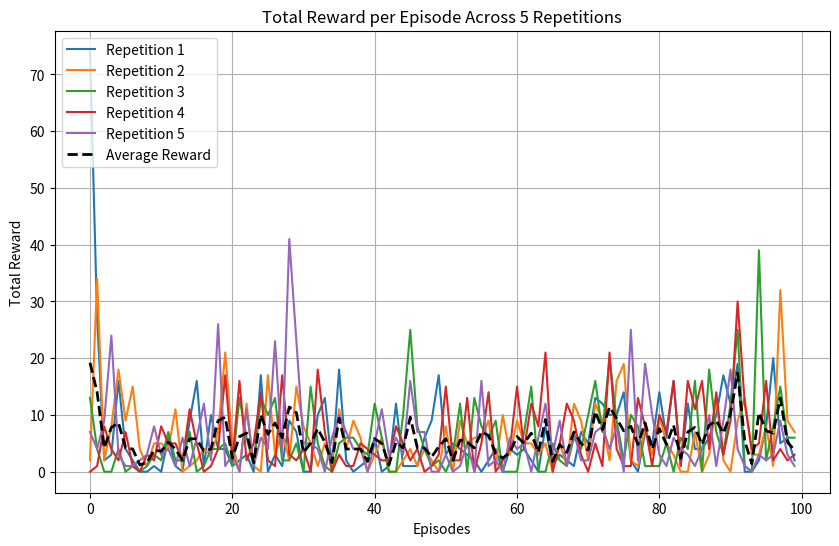

Source code (Python):

import re
import matplotlib.pyplot as plt
import numpy as np
from scipy.signal import convolve

text = """
Repetition	Episode	Total Reward	Q Value Before	Q Value After	Priority
1.0	1.0	74.0	254.6139678955080	253.08843994140600	1.0
1.0	2.0	27.0	10.652486801147500	10.603343963623000	1.0
1.0	3.0	2.0	13.602703094482400	13.612552642822300	1.0
1.0	4.0	3.0	13.377882957458500	13.314929008483900	1.0
1.0	5.0	16.0	1.4732692241668700	1.4285833835601800	1.0
1.0	6.0	4.0	0.42010223865509000	0.4103044271469120	1.0
1.0	7.0	2.0	1.2075814008712800	1.181412696838380	1.0
1.0	8.0	0.0	-0.5835909247398380	-0.5686031579971310	1.0
1.0	9.0	0.0	-1.948931097984310	-1.9466229677200300	1.0
1.0	10.0	1.0	-0.8031092286109920	-0.775079607963562	1.0
1.0	11.0	0.0	-1.119178056716920	-1.1512640714645400	1.0
1.0	12.0	6.0	-2.50801944732666	-2.485696315765380	1.0
1.0	13.0	1.0	-0.11120223999023400	-0.07406874746084210	1.0
1.0	14.0	0.0	1.062893033027650	1.0136480331420900	1.0
1.0	15.0	9.0	-0.7235044240951540	-0.7406205534935000	1.0
1.0	16.0	16.0	0.7638322710990910	0.7492998242378240	1.0
1.0	17.0	1.0	1.6028732061386100	1.570885419845580	1.0
1.0	18.0	10.0	0.9516123533248900	0.8567718863487240	1.0
1.0	19.0	4.0	0.9800438284873960	0.9464524388313290	1.0
1.0	20.0	4.0	0.8564985394477840	0.8354277014732360	1.0
1.0	21.0	1.0	0.8942124843597410	0.8858708739280700	1.0
1.0	22.0	2.0	0.39133113622665400	0.33253395557403600	1.0
1.0	23.0	3.0	0.24854514002800000	0.20086947083473200	1.0
1.0	24.0	0.0	0.34804844856262200	0.2994222342967990	1.0
1.0	25.0	17.0	0.6259350776672360	0.5852135419845580	1.0
1.0	26.0	0.0	-0.4792402684688570	-0.5184171199798580	1.0
1.0	27.0	3.0	0.41409486532211300	0.3442431092262270	1.0
1.0	28.0	1.0	0.9484875202178960	0.8205402493476870	1.0
1.0	29.0	9.0	-0.037617139518261000	-0.06220415234565740	1.0
1.0	30.0	7.0	0.7649394273757940	0.7117028832435610	1.0
1.0	31.0	0.0	0.6884356737136840	0.6774538159370420	1.0
1.0	32.0	0.0	0.21158520877361300	0.21916763484478000	1.0
1.0	33.0	10.0	1.1348971128463700	1.0458842515945400	1.0
1.0	34.0	13.0	1.249072790145870	1.1993354558944700	1.0
1.0	35.0	1.0	0.6305615305900570	0.5721785426139830	1.0
1.0	36.0	18.0	0.8649290204048160	0.8088054656982420	1.0
1.0	37.0	2.0	1.6208301782608000	1.5542761087417600	1.0
1.0	38.0	0.0	0.9903484582901000	0.9820392727851870	1.0
1.0	39.0	1.0	1.078786015510560	1.0204321146011400	1.0
1.0	40.0	2.0	1.0743107795715300	0.9712074398994450	1.0
1.0	41.0	6.0	0.4466857314109800	0.4170893132686620	1.0
1.0	42.0	0.0	0.5964797139167790	0.570737898349762	1.0
1.0	43.0	1.0	1.3762468099594100	1.2754608392715500	1.0
1.0	44.0	12.0	1.6216167211532600	1.5336713790893600	1.0
1.0	45.0	1.0	1.228873372077940	1.1220719814300500	1.0
1.0	46.0	1.0	1.6971044540405300	1.6043903827667200	1.0
1.0	47.0	1.0	0.8794105052948000	0.8230579495429990	1.0
1.0	48.0	6.0	1.0000998973846400	0.9525691270828250	1.0
1.0	49.0	9.0	1.226166844367980	1.2047922611236600	1.0
1.0	50.0	17.0	1.891194462776180	1.8538607358932500	1.0
1.0	51.0	3.0	1.8062114715576200	1.7902432680130000	1.0
1.0	52.0	5.0	1.1090761423111000	1.0681710243225100	1.0
1.0	53.0	4.0	1.897444486618040	1.8531395196914700	1.0
1.0	54.0	3.0	2.2721168994903600	2.2530760765075700	1.0
1.0	55.0	2.0	2.6529595851898200	2.628781795501710	1.0
1.0	56.0	0.0	2.6718626022338900	2.5905871391296400	1.0
1.0	57.0	2.0	3.1574013233184800	3.074866771698000	1.0
1.0	58.0	4.0	2.4147140979766800	2.391213893890380	1.0
1.0	59.0	0.0	1.7504527568817100	1.6767444610595700	1.0
1.0	60.0	4.0	1.273950457572940	1.2484771013259900	1.0
1.0	61.0	3.0	1.4880784749984700	1.4806610345840500	1.0
1.0	62.0	4.0	1.3136658668518100	1.288106918334960	1.0
1.0	63.0	2.0	1.2313436269760100	1.1912760734558100	1.0
1.0	64.0	0.0	1.1778504848480200	1.1744495630264300	1.0
1.0	65.0	8.0	2.0703227519989000	1.987527847290040	1.0
1.0	66.0	1.0	1.776045322418210	1.7723020315170300	1.0
1.0	67.0	3.0	1.5110689401626600	1.481658697128300	1.0
1.0	68.0	2.0	1.9052871465683000	1.9033313989639300	1.0
1.0	69.0	1.0	1.6805009841918900	1.6804054975509600	1.0
1.0	70.0	7.0	0.9668835401535030	0.9527598023414610	1.0
1.0	71.0	5.0	1.232057809829710	1.225651502609250	1.0
1.0	72.0	13.0	1.3158069849014300	1.3092714548111000	1.0
1.0	73.0	12.0	2.383192539215090	2.3770108222961400	1.0
1.0	74.0	10.0	1.8169279098510700	1.8055604696273800	1.0
1.0	75.0	10.0	1.5557632446289100	1.5508019924163800	1.0
1.0	76.0	14.0	1.559007167816160	1.5501118898391700	1.0
1.0	77.0	2.0	1.7889565229415900	1.7847869396209700	1.0
1.0	78.0	0.0	1.518022060394290	1.5091418027877800	1.0
1.0	79.0	7.0	1.764286994934080	1.7606638669967700	1.0
1.0	80.0	5.0	1.6443207263946500	1.6375315189361600	1.0
1.0	81.0	14.0	2.2898473739624000	2.2779898643493700	1.0
1.0	82.0	6.0	1.3321095705032300	1.3216936588287400	1.0
1.0	83.0	16.0	2.094583034515380	2.0825676918029800	1.0
1.0	84.0	1.0	1.7334771156311000	1.7241392135620100	1.0
1.0	85.0	12.0	1.3302350044250500	1.3272476196289100	1.0
1.0	86.0	4.0	1.4334468841552700	1.4221978187561000	1.0
1.0	87.0	4.0	1.4865221977233900	1.48225736618042	1.0
1.0	88.0	6.0	1.5215480327606200	1.5162073373794600	1.0
1.0	89.0	10.0	1.4485087394714400	1.4341025352478000	1.0
1.0	90.0	17.0	2.6388065814971900	2.6313953399658200	1.0
1.0	91.0	12.0	1.6635807752609300	1.6633007526397700	1.0
1.0	92.0	19.0	1.368417501449590	1.363118052482610	1.0
1.0	93.0	0.0	1.270599126815800	1.259212613105770	1.0
1.0	94.0	0.0	1.2793340682983400	1.2697737216949500	1.0
1.0	95.0	2.0	1.3286736011505100	1.3183202743530300	1.0
1.0	96.0	8.0	1.3015153408050500	1.289720058441160	1.0
1.0	97.0	20.0	1.5573588609695400	1.5502032041549700	1.0
1.0	98.0	5.0	1.2582648992538500	1.2534537315368700	1.0
1.0	99.0	6.0	1.9232735633850100	1.9154415130615200	1.0
1.0	100.0	2.0	1.7803974151611300	1.7758104801178000	1.0
2.0	1.0	2.0	1.6793712377548200	1.6769051551818800	1.0
2.0	2.0	34.0	1.6278396844863900	1.6199005842208900	1.0
2.0	3.0	2.0	1.1235623359680200	1.1168849468231200	1.0
2.0	4.0	8.0	1.7330710887908900	1.7308080196380600	1.0
2.0	5.0	18.0	1.1118831634521500	1.1118593215942400	1.0
2.0	6.0	9.0	1.1207191944122300	1.1129082441330000	1.0
2.0	7.0	15.0	1.3591938018798800	1.3543694019317600	1.0
2.0	8.0	4.0	1.2353675365448000	1.2320144176483200	1.0
2.0	9.0	1.0	1.1980581283569300	1.1953656673431400	1.0
2.0	10.0	5.0	1.2327966690063500	1.2235395908355700	1.0
2.0	11.0	5.0	1.2401816844940200	1.2394685745239300	1.0
2.0	12.0	4.0	1.1391348838806200	1.1351979970932000	1.0
2.0	13.0	11.0	1.1592469215393100	1.1594226360321000	1.0
2.0	14.0	0.0	1.2969943284988400	1.292273998260500	1.0
2.0	15.0	1.0	1.280125379562380	1.276841402053830	1.0
2.0	16.0	2.0	1.1273566484451300	1.1224474906921400	1.0
2.0	17.0	4.0	1.2836593389511100	1.2761800289154100	1.0
2.0	18.0	3.0	1.088005781173710	1.08870530128479	1.0
2.0	19.0	7.0	1.1597180366516100	1.1544491052627600	1.0
2.0	20.0	21.0	1.3474390506744400	1.344801664352420	1.0
2.0	21.0	5.0	1.3745713233947800	1.3688969612121600	1.0
2.0	22.0	0.0	1.4766361713409400	1.4741921424865700	1.0
2.0	23.0	12.0	1.3284821510314900	1.3277945518493700	1.0
2.0	24.0	1.0	1.2165827751159700	1.2129151821136500	1.0
2.0	25.0	0.0	1.5131983757019000	1.5090233087539700	1.0
2.0	26.0	17.0	1.6918554306030300	1.676261305809020	1.0
2.0	27.0	3.0	1.3421988487243700	1.339207410812380	1.0
2.0	28.0	7.0	1.328874111175540	1.3245697021484400	1.0
2.0	29.0	2.0	1.2290472984314000	1.2297399044036900	1.0
2.0	30.0	15.0	1.100538969039920	1.0991675853729200	1.0
2.0	31.0	8.0	1.2659944295883200	1.2606909275054900	1.0
2.0	32.0	5.0	1.1931226253509500	1.1894116401672400	1.0
2.0	33.0	1.0	1.2545664310455300	1.2534739971160900	1.0
2.0	34.0	5.0	1.31853449344635	1.3115332126617400	1.0
2.0	35.0	1.0	1.2384034395217900	1.2352789640426600	1.0
2.0	36.0	11.0	1.462667465209960	1.460526943206790	1.0
2.0	37.0	4.0	1.3786818981170700	1.3768376111984300	1.0
2.0	38.0	9.0	1.2626075744628900	1.2582361698150600	1.0
2.0	39.0	6.0	1.100630521774290	1.097247838974000	1.0
2.0	40.0	0.0	1.135124683380130	1.1338413953781100	1.0
2.0	41.0	3.0	1.4012041091918900	1.3958637714386000	1.0
2.0	42.0	6.0	1.637361764907840	1.6354782581329300	1.0
2.0	43.0	0.0	1.395477056503300	1.3885918855667100	1.0
2.0	44.0	0.0	1.3183653354644800	1.3168809413909900	1.0
2.0	45.0	2.0	1.330278754234310	1.3280584812164300	1.0
2.0	46.0	4.0	1.4635937213897700	1.4549291133880600	1.0
2.0	47.0	1.0	1.694922924041750	1.6879489421844500	1.0
2.0	48.0	4.0	1.610493540763860	1.5984458923339800	1.0
2.0	49.0	2.0	1.584288239479070	1.5765396356582600	1.0
2.0	50.0	0.0	1.563509464263920	1.5563139915466300	1.0
2.0	51.0	8.0	1.112684726715090	1.1090952157974200	1.0
2.0	52.0	0.0	1.213883399963380	1.2121719121933000	1.0
2.0	53.0	9.0	1.274652123451230	1.273801326751710	1.0
2.0	54.0	5.0	1.5344126224517800	1.5181496143341100	1.0
2.0	55.0	6.0	1.2560200691223100	1.2550477981567400	1.0
2.0	56.0	6.0	1.3255252838134800	1.3254069089889500	1.0
2.0	57.0	9.0	1.3283478021621700	1.324246883392330	1.0
2.0	58.0	1.0	1.4467978477478000	1.4456905126571700	1.0
2.0	59.0	10.0	1.4365167617797900	1.4357026815414400	1.0
2.0	60.0	3.0	1.358382225036620	1.3556625843048100	1.0
2.0	61.0	9.0	1.9742164611816400	1.9748936891555800	1.0
2.0	62.0	5.0	1.5975658893585200	1.594825267791750	1.0
2.0	63.0	5.0	1.3592638969421400	1.3580055236816400	1.0
2.0	64.0	3.0	1.4681111574173000	1.464785099029540	1.0
2.0	65.0	5.0	1.55287766456604	1.5514910221099900	1.0
2.0	66.0	0.0	1.5111401081085200	1.5104647874832200	1.0
2.0	67.0	5.0	1.5665291547775300	1.5605645179748500	1.0
2.0	68.0	1.0	1.4020062685012800	1.3985987901687600	1.0
2.0	69.0	12.0	1.545818567276000	1.535935401916500	1.0
2.0	70.0	9.0	1.6125627756118800	1.6121561527252200	1.0
2.0	71.0	2.0	1.5594050884246800	1.5572720766067500	1.0
2.0	72.0	12.0	1.5097079277038600	1.505167007446290	1.0
2.0	73.0	9.0	1.3766472339630100	1.3734184503555300	1.0
2.0	74.0	2.0	1.3085675239563000	1.3092067241668700	1.0
2.0	75.0	16.0	1.4971843957901	1.4873225688934300	1.0
2.0	76.0	19.0	1.2208812236785900	1.218748688697820	1.0
2.0	77.0	2.0	1.2358146905899000	1.2351337671279900	1.0
2.0	78.0	1.0	1.4066076278686500	1.4050825834274300	1.0
2.0	79.0	8.0	1.4309000968933100	1.4240198135376000	1.0
2.0	80.0	3.0	1.2608975172042800	1.2561404705047600	1.0
2.0	81.0	10.0	1.3308393955230700	1.3282482624054000	1.0
2.0	82.0	5.0	1.3311114311218300	1.3286501169204700	1.0
2.0	83.0	3.0	1.6505883932113600	1.6393101215362500	1.0
2.0	84.0	0.0	1.3986122608184800	1.3924846649169900	1.0
2.0	85.0	0.0	1.4199453592300400	1.4168697595596300	1.0
2.0	86.0	7.0	1.4712998867034900	1.4706155061721800	1.0
2.0	87.0	0.0	1.654404640197750	1.6511201858520500	1.0
2.0	88.0	3.0	1.4395078420639000	1.4302150011062600	1.0
2.0	89.0	13.0	1.5685194730758700	1.563407063484190	1.0
2.0	90.0	2.0	1.4870702028274500	1.4859501123428300	1.0
2.0	91.0	0.0	1.481687307357790	1.4783928394317600	1.0
2.0	92.0	9.0	1.402270793914800	1.3989742994308500	1.0
2.0	93.0	13.0	1.1300657987594600	1.1269190311431900	1.0
2.0	94.0	3.0	1.1744533777236900	1.1716339588165300	1.0
2.0	95.0	3.0	1.380385160446170	1.3764379024505600	1.0
2.0	96.0	8.0	1.6580513715744000	1.6557337045669600	1.0
2.0	97.0	1.0	1.4684267044067400	1.4664281606674200	1.0
2.0	98.0	32.0	1.2909587621688800	1.2892688512802100	1.0
2.0	99.0	9.0	1.3275933265686000	1.3260438442230200	1.0
2.0	100.0	7.0	1.2293912172317500	1.225829005241390	1.0
3.0	1.0	13.0	1.5250024795532200	1.5228134393692000	1.0
3.0	2.0	4.0	1.5724399089813200	1.5721334218978900	1.0
3.0	3.0	0.0	1.467738389968870	1.467341423034670	1.0
3.0	4.0	0.0	1.4924771785736100	1.490810513496400	1.0
3.0	5.0	4.0	1.390803337097170	1.386535406112670	1.0
3.0	6.0	0.0	1.3230383396148700	1.319016456604000	1.0
3.0	7.0	1.0	1.193555235862730	1.1910147666931200	1.0
3.0	8.0	0.0	1.2430636882782000	1.242217779159550	1.0
3.0	9.0	1.0	1.2635581493377700	1.261275291442870	1.0
3.0	10.0	3.0	1.5232124328613300	1.5220038890838600	1.0
3.0	11.0	2.0	1.4827882051467900	1.4791498184204100	1.0
3.0	12.0	7.0	1.3503026962280300	1.3500392436981200	1.0
3.0	13.0	2.0	1.4727697372436500	1.4719200134277300	1.0
3.0	14.0	2.0	1.4742990732193000	1.470686435699460	1.0
3.0	15.0	7.0	1.4368669986724900	1.4356765747070300	1.0
3.0	16.0	0.0	1.3964426517486600	1.3951680660247800	1.0
3.0	17.0	1.0	1.2834854125976600	1.2804524898529100	1.0
3.0	18.0	4.0	1.2813148498535200	1.2770988941192600	1.0
3.0	19.0	4.0	1.3147921562194800	1.3103172779083300	1.0
3.0	20.0	5.0	1.3919756412506100	1.3901665210723900	1.0
3.0	21.0	1.0	1.3489460945129400	1.3449714183807400	1.0
3.0	22.0	13.0	1.378198504447940	1.3742433786392200	1.0
3.0	23.0	6.0	1.5422706604003900	1.5400629043579100	1.0
3.0	24.0	1.0	1.4753503799438500	1.4697530269622800	1.0
3.0	25.0	13.0	1.5614644289016700	1.5621737241745000	1.0
3.0	26.0	10.0	1.5418322086334200	1.5380991697311400	1.0
3.0	27.0	13.0	1.5355950593948400	1.5346617698669400	1.0
3.0	28.0	2.0	1.3129701614379900	1.3115414381027200	1.0
3.0	29.0	2.0	1.406174659729000	1.4056107997894300	1.0
3.0	30.0	5.0	1.4414427280426000	1.4399311542511000	1.0
3.0	31.0	0.0	1.433162808418270	1.4312963485717800	1.0
3.0	32.0	15.0	1.8374985456466700	1.8343310356140100	1.0
3.0	33.0	5.0	1.4296188354492200	1.4277998208999600	1.0
3.0	34.0	1.0	1.6408547163009600	1.6407825946807900	1.0
3.0	35.0	0.0	1.5337748527526900	1.5302166938781700	1.0
3.0	36.0	5.0	1.5001552104950000	1.4991850852966300	1.0
3.0	37.0	6.0	1.4753919839859000	1.472233772277830	1.0
3.0	38.0	6.0	1.6029882431030300	1.6037217378616300	1.0
3.0	39.0	4.0	1.6241434812545800	1.6226774454116800	1.0
3.0	40.0	3.0	1.5259627103805500	1.5241748094558700	1.0
3.0	41.0	12.0	1.6149709224700900	1.6123864650726300	1.0
3.0	42.0	6.0	1.304866075515750	1.3026306629180900	1.0
3.0	43.0	0.0	1.3017785549163800	1.2995163202285800	1.0
3.0	44.0	0.0	1.2307559251785300	1.2300089597702000	1.0
3.0	45.0	10.0	1.450218677520750	1.4493165016174300	1.0
3.0	46.0	25.0	1.4573118686676000	1.4554885625839200	1.0
3.0	47.0	8.0	1.5076128244400000	1.5051007270813000	1.0
3.0	48.0	4.0	1.4093449115753200	1.4071348905563400	1.0
3.0	49.0	1.0	1.466557502746580	1.4654275178909300	1.0
3.0	50.0	2.0	1.5324537754058800	1.5301477909088100	1.0
3.0	51.0	0.0	1.4305341243743900	1.4289976358413700	1.0
3.0	52.0	3.0	1.4270347356796300	1.4254229068756100	1.0
3.0	53.0	12.0	1.596832275390630	1.5959149599075300	1.0
3.0	54.0	0.0	1.5630327463150000	1.5596741437912000	1.0
3.0	55.0	13.0	1.630916714668270	1.625596046447750	1.0
3.0	56.0	8.0	1.4847968816757200	1.4829760789871200	1.0
3.0	57.0	6.0	1.533663272857670	1.5336076021194500	1.0
3.0	58.0	9.0	1.3967398405075100	1.3946259021759000	1.0
3.0	59.0	0.0	1.3823225498199500	1.3802402019500700	1.0
3.0	60.0	0.0	1.374115228652950	1.3724274635314900	1.0
3.0	61.0	0.0	1.454576015472410	1.4524081945419300	1.0
3.0	62.0	7.0	1.3978538513183600	1.3958624601364100	1.0
3.0	63.0	15.0	1.344723105430600	1.3418855667114300	1.0
3.0	64.0	0.0	1.2942004203796400	1.2918574810028100	1.0
3.0	65.0	0.0	1.418792963027950	1.4147703647613500	1.0
3.0	66.0	5.0	1.4534153938293500	1.451825499534610	1.0
3.0	67.0	2.0	1.6309924125671400	1.6289756298065200	1.0
3.0	68.0	1.0	1.459333896636960	1.456937551498410	1.0
3.0	69.0	6.0	1.567440152168270	1.565212607383730	1.0
3.0	70.0	4.0	1.5274919271469100	1.5261826515197800	1.0
3.0	71.0	10.0	1.620097279548650	1.6195534467697100	1.0
3.0	72.0	16.0	1.8283512592315700	1.823512315750120	1.0
3.0	73.0	7.0	1.6065073013305700	1.6053005456924400	1.0
3.0	74.0	20.0	1.5524297952652000	1.5501869916915900	1.0
3.0	75.0	9.0	1.6047170162200900	1.6017907857894900	1.0
3.0	76.0	2.0	1.5260695219039900	1.5258841514587400	1.0
3.0	77.0	10.0	1.5995908975601200	1.5982584953308100	1.0
3.0	78.0	8.0	1.7360148429870600	1.7330011129379300	1.0
3.0	79.0	1.0	1.712287425994870	1.709704041481020	1.0
3.0	80.0	1.0	1.7329868078231800	1.7289354801178000	1.0
3.0	81.0	1.0	1.6682872772216800	1.6660833358764600	1.0
3.0	82.0	5.0	1.4959416389465300	1.4954651594162000	1.0
3.0	83.0	0.0	1.5165563821792600	1.5152908563613900	1.0
3.0	84.0	6.0	1.5797147750854500	1.5785821676254300	1.0
3.0	85.0	4.0	1.4893982410430900	1.4877866506576500	1.0
3.0	86.0	16.0	1.6426674127578700	1.6422525644302400	1.0
3.0	87.0	0.0	1.635991096496580	1.634843111038210	1.0
3.0	88.0	18.0	1.6155449151992800	1.6135807037353500	1.0
3.0	89.0	7.0	1.4562840461731000	1.454160213470460	1.0
3.0	90.0	3.0	1.5338225364685100	1.533406138420110	1.0
3.0	91.0	12.0	1.6350317001342800	1.6331305503845200	1.0
3.0	92.0	25.0	1.5581467151641800	1.5557304620742800	1.0
3.0	93.0	1.0	1.4925109148025500	1.4914923906326300	1.0
3.0	94.0	0.0	1.4567077159881600	1.4559540748596200	1.0
3.0	95.0	39.0	1.310874104499820	1.3104972839355500	1.0
3.0	96.0	2.0	1.2768292427063000	1.276307463645940	1.0
3.0	97.0	8.0	1.3230880498886100	1.322580337524410	1.0
3.0	98.0	15.0	1.337562918663030	1.3348854780197100	1.0
3.0	99.0	6.0	1.3911058902740500	1.3913261890411400	1.0
3.0	100.0	6.0	1.418915867805480	1.4054911136627200	1.0
4.0	1.0	0.0	1.2152485847473100	1.2136269807815600	1.0
4.0	2.0	1.0	1.2692663669586200	1.267651915550230	1.0
4.0	3.0	8.0	1.2911874055862400	1.290340781211850	1.0
4.0	4.0	4.0	1.3253535032272300	1.324662208557130	1.0
4.0	5.0	2.0	1.2687702178955100	1.2669222354888900	1.0
4.0	6.0	7.0	1.3600810766220100	1.3582521677017200	1.0
4.0	7.0	1.0	1.2179514169693000	1.2179136276245100	1.0
4.0	8.0	0.0	1.3173673152923600	1.3164786100387600	1.0
4.0	9.0	3.0	1.2366135120391800	1.2362353801727300	1.0
4.0	10.0	2.0	1.2970904111862200	1.2964835166931200	1.0
4.0	11.0	8.0	1.3346748352050800	1.3335307836532600	1.0
4.0	12.0	5.0	1.344089150428770	1.3432966470718400	1.0
4.0	13.0	5.0	1.3743005990982100	1.3721002340316800	1.0
4.0	14.0	2.0	1.2195111513137800	1.218767762184140	1.0
4.0	15.0	11.0	1.2914206981658900	1.2906296253204300	1.0
4.0	16.0	5.0	1.348185420036320	1.3471441268920900	1.0
4.0	17.0	0.0	1.359360933303830	1.3588696718215900	1.0
4.0	18.0	1.0	1.4018468856811500	1.4018123149871800	1.0
4.0	19.0	4.0	1.2787997722625700	1.276776909828190	1.0
4.0	20.0	17.0	1.3487566709518400	1.3482102155685400	1.0
4.0	21.0	2.0	1.3207696676254300	1.3187580108642600	1.0
4.0	22.0	16.0	1.4425439834594700	1.4419804811477700	1.0
4.0	23.0	2.0	1.3129823207855200	1.3125548362731900	1.0
4.0	24.0	5.0	1.500652551651000	1.5000180006027200	1.0
4.0	25.0	14.0	1.3997882604599	1.399816870689390	1.0
4.0	26.0	2.0	1.4057832956314100	1.4046868085861200	1.0
4.0	27.0	1.0	1.6748051643371600	1.6718376874923700	1.0
4.0	28.0	17.0	1.67833411693573	1.6762895584106400	1.0
4.0	29.0	3.0	1.3675055503845200	1.3670542240142800	1.0
4.0	30.0	2.0	1.3853117227554300	1.384298324584960	1.0
4.0	31.0	4.0	1.4658890962600700	1.466320276260380	1.0
4.0	32.0	0.0	1.4223833084106400	1.421446442604070	1.0
4.0	33.0	18.0	1.4815770387649500	1.480027437210080	1.0
4.0	34.0	7.0	1.2633740901947000	1.2626532316207900	1.0
4.0	35.0	0.0	1.3981413841247600	1.3963940143585200	1.0
4.0	36.0	3.0	1.2408398389816300	1.240939974784850	1.0
4.0	37.0	1.0	1.2401033639907800	1.2390694618225100	1.0
4.0	38.0	1.0	1.2397167682647700	1.2388445138931300	1.0
4.0	39.0	5.0	1.230792760849000	1.2302663326263400	1.0
4.0	40.0	4.0	1.297942876815800	1.297505259513860	1.0
4.0	41.0	3.0	1.314216136932370	1.3134419918060300	1.0
4.0	42.0	2.0	1.313214898109440	1.3123260736465500	1.0
4.0	43.0	2.0	1.3172003030777000	1.315752387046810	1.0
4.0	44.0	8.0	1.4086310863494900	1.406655192375180	1.0
4.0	45.0	5.0	1.424310326576230	1.4231288433075000	1.0
4.0	46.0	2.0	1.176487922668460	1.1751755475997900	1.0
4.0	47.0	4.0	1.3916397094726600	1.3914878368377700	1.0
4.0	48.0	0.0	1.3826103210449200	1.3821531534194900	1.0
4.0	49.0	1.0	1.3797132968902600	1.378967046737670	1.0
4.0	50.0	3.0	1.3688113689422600	1.3690930604934700	1.0
4.0	51.0	15.0	1.3199489116668700	1.3192638158798200	1.0
4.0	52.0	2.0	1.3826991319656400	1.3819646835327100	1.0
4.0	53.0	2.0	1.3518751859664900	1.3501942157745400	1.0
4.0	54.0	13.0	1.4862993955612200	1.4846973419189500	1.0
4.0	55.0	0.0	1.4258191585540800	1.4251524209976200	1.0
4.0	56.0	5.0	1.4838595390319800	1.483193278312680	1.0
4.0	57.0	14.0	1.4760602712631200	1.473845362663270	1.0
4.0	58.0	0.0	1.4429117441177400	1.4415072202682500	1.0
4.0	59.0	2.0	1.4158152341842700	1.4148436784744300	1.0
4.0	60.0	4.0	1.3749911785125700	1.3743090629577600	1.0
4.0	61.0	15.0	1.4498906135559100	1.448408603668210	1.0
4.0	62.0	4.0	1.502138614654540	1.5006721019744900	1.0
4.0	63.0	12.0	1.3959367275238000	1.3937814235687300	1.0
4.0	64.0	8.0	1.4058939218521100	1.4052695035934400	1.0
4.0	65.0	21.0	1.4145305156707800	1.4140394926071200	1.0
4.0	66.0	0.0	1.358324646949770	1.3576807975769000	1.0
4.0	67.0	5.0	1.3863415718078600	1.384678840637210	1.0
4.0	68.0	12.0	1.3583917617797900	1.3576918840408300	1.0
4.0	69.0	9.0	1.3138940334320100	1.3137062788009600	1.0
4.0	70.0	3.0	1.2714391946792600	1.2704601287841800	1.0
4.0	71.0	0.0	1.2880500555038500	1.2854775190353400	1.0
4.0	72.0	5.0	1.3065553903579700	1.3052867650985700	1.0
4.0	73.0	1.0	1.286180853843690	1.28363835811615	1.0
4.0	74.0	21.0	1.3053644895553600	1.3047314882278400	1.0
4.0	75.0	4.0	1.3898223638534500	1.3895171880722000	1.0
4.0	76.0	1.0	1.3300986289978000	1.3300026655197100	1.0
4.0	77.0	1.0	1.3284497261047400	1.327755331993100	1.0
4.0	78.0	13.0	1.294419765472410	1.2931894063949600	1.0
4.0	79.0	8.0	1.3747700452804600	1.3723143339157100	1.0
4.0	80.0	1.0	1.3672754764556900	1.3651700019836400	1.0
4.0	81.0	10.0	1.4036071300506600	1.403059482574460	1.0
4.0	82.0	7.0	1.3994063138961800	1.3990404605865500	1.0
4.0	83.0	16.0	1.4260547161102300	1.4245365858078000	1.0
4.0	84.0	1.0	1.2242497205734300	1.2243906259536700	1.0
4.0	85.0	16.0	1.421018123626710	1.4199659824371300	1.0
4.0	86.0	11.0	1.4255112409591700	1.4244399070739700	1.0
4.0	87.0	16.0	1.3543996810913100	1.3537365198135400	1.0
4.0	88.0	4.0	1.2903131246566800	1.28859543800354	1.0
4.0	89.0	14.0	1.3516744375228900	1.350701928138730	1.0
4.0	90.0	3.0	1.3637276887893700	1.3624542951583900	1.0
4.0	91.0	9.0	1.2579827308654800	1.25684654712677	1.0
4.0	92.0	30.0	1.3611489534378100	1.3601332902908300	1.0
4.0	93.0	12.0	1.3571455478668200	1.3562042713165300	1.0
4.0	94.0	4.0	1.3261679410934400	1.3252454996109000	1.0
4.0	95.0	5.0	1.2672985792160000	1.2664066553115800	1.0
4.0	96.0	16.0	1.288297414779660	1.2875455617904700	1.0
4.0	97.0	2.0	1.2697378396987900	1.26921808719635	1.0
4.0	98.0	4.0	1.1806896924972500	1.1795532703399700	1.0
4.0	99.0	2.0	1.2568031549453700	1.2552088499069200	1.0
4.0	100.0	3.0	1.2368401288986200	1.2357953786850000	1.0
5.0	1.0	7.0	1.3188607692718500	1.3175889253616300	1.0
5.0	2.0	4.0	1.3473414182663000	1.3449327945709200	1.0
5.0	3.0	9.0	1.36063551902771	1.3596111536026	1.0
5.0	4.0	24.0	1.2930883169174200	1.2898597717285200	1.0
5.0	5.0	3.0	1.334663987159730	1.3346880674362200	1.0
5.0	6.0	1.0	1.2172672748565700	1.2151979207992600	1.0
5.0	7.0	1.0	1.2978357076644900	1.296628475189210	1.0
5.0	8.0	2.0	1.3003088235855100	1.2987831830978400	1.0
5.0	9.0	3.0	1.2769502401351900	1.2763656377792400	1.0
5.0	10.0	8.0	1.309305191040040	1.3080943822860700	1.0
5.0	11.0	3.0	1.2776153087616000	1.276447057724000	1.0
5.0	12.0	4.0	1.3065770864486700	1.304667592048650	1.0
5.0	13.0	1.0	1.3649171590805100	1.3617503643035900	1.0
5.0	14.0	6.0	1.2666876316070600	1.2658170461654700	1.0
5.0	15.0	1.0	1.274189829826360	1.2734706401825000	1.0
5.0	16.0	6.0	1.3070688247680700	1.3062032461166400	1.0
5.0	17.0	12.0	1.3680254220962500	1.368046760559080	1.0
5.0	18.0	2.0	1.4135771989822400	1.411372423172000	1.0
5.0	19.0	26.0	1.3142415285110500	1.3132123947143600	1.0
5.0	20.0	1.0	1.2418867349624600	1.2412052154541000	1.0
5.0	21.0	3.0	1.377443790435790	1.3760634660720800	1.0
5.0	22.0	0.0	1.3676048517227200	1.3665220737457300	1.0
5.0	23.0	11.0	1.337576985359190	1.3364284038543700	1.0
5.0	24.0	1.0	1.308053970336910	1.307190179824830	1.0
5.0	25.0	6.0	1.2264354228973400	1.2254605293273900	1.0
5.0	26.0	4.0	1.326170802116390	1.3258017301559400	1.0
5.0	27.0	23.0	1.2504757642746000	1.2498224973678600	1.0
5.0	28.0	3.0	1.2699202299118000	1.2692468166351300	1.0
5.0	29.0	41.0	1.3335585594177200	1.3330796957016000	1.0
5.0	30.0	23.0	1.3221583366394000	1.3216181993484500	1.0
5.0	31.0	5.0	1.3295053243637100	1.328436017036440	1.0
5.0	32.0	5.0	1.3105324506759600	1.309300422668460	1.0
5.0	33.0	4.0	1.2089450359344500	1.2076200246810900	1.0
5.0	34.0	0.0	1.2003843784332300	1.1997034549713100	1.0
5.0	35.0	6.0	1.2128480672836300	1.2134535312652600	1.0
5.0	36.0	10.0	1.2035683393478400	1.2016586065292400	1.0
5.0	37.0	7.0	1.1723461151123000	1.171462059021000	1.0
5.0	38.0	4.0	1.187745213508610	1.1866748332977300	1.0
5.0	39.0	4.0	1.171708345413210	1.1711139678955100	1.0
5.0	40.0	0.0	1.201636552810670	1.2009718418121300	1.0
5.0	41.0	5.0	1.1755973100662200	1.174688458442690	1.0
5.0	42.0	11.0	1.3024176359176600	1.3012953996658300	1.0
5.0	43.0	3.0	1.210497260093690	1.2095038890838600	1.0
5.0	44.0	6.0	1.275200366973880	1.273740291595460	1.0
5.0	45.0	3.0	1.042733073234560	1.0430833101272600	1.0
5.0	46.0	16.0	1.229243516922000	1.2282896041870100	1.0
5.0	47.0	7.0	1.1971560716629000	1.1958316564559900	1.0
5.0	48.0	7.0	1.3483505249023400	1.3463464975357100	1.0
5.0	49.0	0.0	1.3368834257125900	1.3354228734970100	1.0
5.0	50.0	0.0	1.2657997608184800	1.2643471956253100	1.0
5.0	51.0	3.0	1.271191120147710	1.2693471908569300	1.0
5.0	52.0	0.0	1.2449630498886100	1.2439320087432900	1.0
5.0	53.0	1.0	1.2408087253570600	1.2398751974105800	1.0
5.0	54.0	5.0	1.239410400390630	1.2390056848526	1.0
5.0	55.0	0.0	1.2648245096206700	1.2642334699630700	1.0
5.0	56.0	16.0	1.315825343132020	1.315541386604310	1.0
5.0	57.0	1.0	1.2919448614120500	1.2900272607803300	1.0
5.0	58.0	2.0	1.3031009435653700	1.3022704124450700	1.0
5.0	59.0	0.0	1.2940154075622600	1.2934463024139400	1.0
5.0	60.0	6.0	1.2304420471191400	1.229935884475710	1.0
5.0	61.0	4.0	1.2149757146835300	1.2142852544784500	1.0
5.0	62.0	5.0	1.312747597694400	1.311870813369750	1.0
5.0	63.0	0.0	1.2253317832946800	1.2240071296691900	1.0
5.0	64.0	6.0	1.29487144947052	1.2949786186218300	1.0
5.0	65.0	12.0	1.2137056589126600	1.2126513719558700	1.0
5.0	66.0	3.0	1.2329967021942100	1.2312602996826200	1.0
5.0	67.0	9.0	1.2402489185333300	1.2399500608444200	1.0
5.0	68.0	1.0	1.2356692552566500	1.2357698678970300	1.0
5.0	69.0	7.0	1.3128602504730200	1.3125873804092400	1.0
5.0	70.0	2.0	1.347305178642270	1.3463044166564900	1.0
5.0	71.0	2.0	1.3405358791351300	1.3398185968399000	1.0
5.0	72.0	7.0	1.3551032543182400	1.3531168699264500	1.0
5.0	73.0	8.0	1.404772162437440	1.4036250114440900	1.0
5.0	74.0	4.0	1.258692741394040	1.257447361946110	1.0
5.0	75.0	8.0	1.3120659589767500	1.311633825302120	1.0
5.0	76.0	0.0	1.2739373445510900	1.2728074789047200	1.0
5.0	77.0	25.0	1.2847795486450200	1.284096598625180	1.0
5.0	78.0	2.0	1.2867515087127700	1.286431908607480	1.0
5.0	79.0	19.0	1.2837657928466800	1.2834745645523100	1.0
5.0	80.0	10.0	1.242274284362790	1.2406548261642500	1.0
5.0	81.0	3.0	1.2329550981521600	1.2312579154968300	1.0
5.0	82.0	1.0	1.2104218006134000	1.2095646858215300	1.0
5.0	83.0	6.0	1.2044953107833900	1.2041224241256700	1.0
5.0	84.0	4.0	1.2318166494369500	1.2308441400528000	1.0
5.0	85.0	3.0	1.101348876953130	1.0994601249694800	1.0
5.0	86.0	1.0	1.117068886756900	1.11598801612854	1.0
5.0	87.0	4.0	1.2914905548095700	1.2908213138580300	1.0
5.0	88.0	10.0	1.3689683675766000	1.3672692775726300	1.0
5.0	89.0	1.0	1.1959280967712400	1.1952406167984000	1.0
5.0	90.0	9.0	1.2696419954299900	1.2684153318405200	1.0
5.0	91.0	18.0	1.3548375368118300	1.3521721363067600	1.0
5.0	92.0	4.0	1.4030874967575100	1.4023182392120400	1.0
5.0	93.0	1.0	1.2771791219711300	1.276268482208250	1.0
5.0	94.0	0.0	1.2654672861099200	1.2647764682769800	1.0
5.0	95.0	3.0	1.2367844581604000	1.236452579498290	1.0
5.0	96.0	2.0	1.4325083494186400	1.4319874048233000	1.0
5.0	97.0	3.0	1.4107497930526700	1.4100689888000500	1.0
5.0	98.0	9.0	1.2877297401428200	1.2880144119262700	1.0
5.0	99.0	3.0	1.202912449836730	1.202400803565980	1.0
5.0	100.0	1.0	1.2198131084442100	1.219011664390560	1.0
"""
lines = text.strip().split('\n')

repetitions = []
episodes = []
rewards = []

for line in lines[1:]:
    parts = line.split()
    repetition = float(parts[0])
    episode = float(parts[1])
    reward = float(parts[2])

    repetitions.append(repetition)
    episodes.append(episode)
    rewards.append(reward)

rewards_all_runs = {i: [] for i in range(1, 6)}

for rep, reward in zip(repetitions, rewards):
    if 1 <= int(rep) <= 5:
        rewards_all_runs[int(rep)].append(reward)

print(f'Rewards per repetition: {rewards_all_runs}')

plt.figure(figsize=(10, 6))

for repetition in range(1, 6):
    if rewards_all_runs[repetition]:
        plt.plot(rewards_all_runs[repetition], label=f'Repetition {repetition}')
    else:
        print(f'No data for Repetition {repetition}')

max_length = min(len(run) for run in rewards_all_runs.values())
avg_rewards = np.mean([run[:max_length] for run in rewards_all_runs.values()], axis=0)

plt.plot(avg_rewards, label='Average Reward', color='black', linestyle='--', linewidth=2)

plt.xlabel('Episodes')
plt.ylabel('Total Reward')
plt.title('Total Reward per Episode Across 5 Repetitions')
plt.legend(loc='upper left')
plt.grid(True)
plt.show()